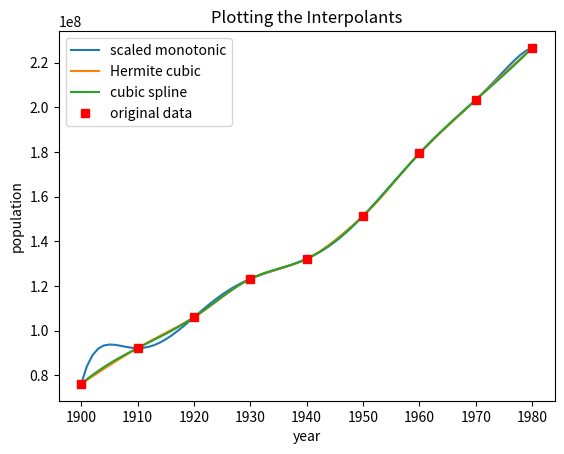

Write Python code to recreate this figure.
import numpy as np
import matplotlib.pyplot as pt
# import scipy as sc
import scipy.interpolate as si



######## ######## ####### #######
# PARAMETERS
year = np.array( [1900, 1910, 1920, 1930, 1940, 1950, 1960, 1970, 1980] )
	# the time data
pop = np.array( [76212168,
				92228496,
				106021537,
				123202624,
				132164569,
				151325798,
				179323175,
				203302031,
				226542199] )
	# the population data
######## ######## ####### #######



######## ######## ####### #######
# ANCILLARY FUNCTIONS

def applyBasis(t, subVal, divVal) :
	dim = len(t)
	# place the time data into the matrix
	matrix = np.repeat( t.reshape((dim,1)), 9, axis=1)
	# print(matrix[0:3,0:3])
	# create the expnonent (j - 1)
	jmin1 = np.array(range(dim))
	# calculate the array
	matrix = np.subtract(matrix, float(subVal))
	# print(matrix[0:2,0:2])
	matrix = np.divide(matrix, float(divVal))
	# print(matrix[0:2,0:2])
	matrix = np.power(matrix, jmin1)
	# print(matrix[0:3,0:3])

	return matrix
#end def ####### ####### ########

def applyHorners(xVals, coeff) :
	yVals = np.zeros( (len(xVals)), dtype=np.float64)

	# reverse the coefficient order
	revCoeff = coeff[::-1]

	# calculate at each x value
	for ix in range(len(xVals)) :
		x = xVals[ix]

		#each round = (next_coeff + x*(prev_value))
		temp = revCoeff[0]
		for ic in range(1, len(revCoeff)) :
			temp = revCoeff[ic] + (x * temp)
		yVals[ix] = temp

	return yVals
#end def ####### ####### ########



######## ######## ####### #######
# PRIMARY FUNCTION

print("")


# 1) Create matrices from defined basis functions
mat1 = applyBasis(year, 0, 1)
mat2 = applyBasis(year, 1900, 1)
mat3 = applyBasis(year, 1940, 1)
mat4 = applyBasis(year, 1940, 40)


# 2) Comput condition number of each matrix
cond1 = np.linalg.cond(mat1)
cond2 = np.linalg.cond(mat2)
cond3 = np.linalg.cond(mat3)
cond4 = np.linalg.cond(mat4)

print("Condition numbers: {:.3e}, {:.3e}, {:.3e}, {:.3e}".format(
	cond1, cond2, cond3, cond4))
print("Using matrix 'mat4'...")
#Note: use mat4 for the following ...


# 3) Evaluate interpolant using Horner's
coeffs = np.linalg.solve(mat4, pop)
# print(coeffs)

# Define the range of years (x-axis)
pStart = year[0]# - 1
pStop = year[len(year)-1]# + 1
plotX = np.linspace(pStart, pStop, (pStop - pStart + 1))
# scale the years before evaluating
plotXScaled = np.divide( np.subtract(plotX, 1940), float(40))

# Use Horner's Nested evaluation scheme
plotYa = applyHorners(plotXScaled, coeffs)
# # un-scale the years
# plotX = np.add( np.multiply(plotX, 40), 1940)


# 4) monotone Hermite cubic interpolant
pchip = si.PchipInterpolator(year, pop, extrapolate=True)
plotYb = pchip.__call__(plotX)


# 5) cubic spline interpolant
unvspline = si.UnivariateSpline(year, pop)
plotYc = unvspline.__call__(plotX)


# 6) Extrapolate each method to 1990, get error
exYear = 1990
exPop = 248709873
popa = applyHorners( [((exYear - 1940) / float(40))], coeffs)[0]
popb = pchip.__call__(exYear)
popc = unvspline.__call__(exYear)
print("Projected to 1990: {:,.0f}; {:,.0f}; {:,.0f}".format(
	popa, float(popb), float(popc)))

err_polynomial = np.abs(popa - exPop) / exPop
err_hermite = np.abs(popb - exPop) / exPop
err_spline = np.abs(popc - exPop) / exPop
print("Relative error: {:.3f}; {:.3f}; {:.3f}".format(
	err_polynomial, err_hermite, err_spline))


# 7) Round the data & get resulting error
popRound = np.round( np.divide(pop, 1e6), decimals=0 )
popRound = np.multiply( popRound, 1e6 )

coefRound = np.linalg.solve(mat4, popRound)
err_coeffs = np.abs(np.divide( np.subtract(coefRound, coeffs), coeffs))
print("Ceoff error after rounding: {}".format(err_coeffs))


# Plot the interpolant function w/ data
pt.plot(plotX, plotYa)
pt.plot(plotX, plotYb)
pt.plot(plotX, plotYc)
pt.plot(year, pop, 'sr')

pt.legend(['scaled monotonic', 'Hermite cubic',
	'cubic spline', 'original data'], loc=0)

pt.title('Plotting the Interpolants')
pt.ylabel('population')
pt.xlabel('year')
pt.xticks(year, year)
pt.show()